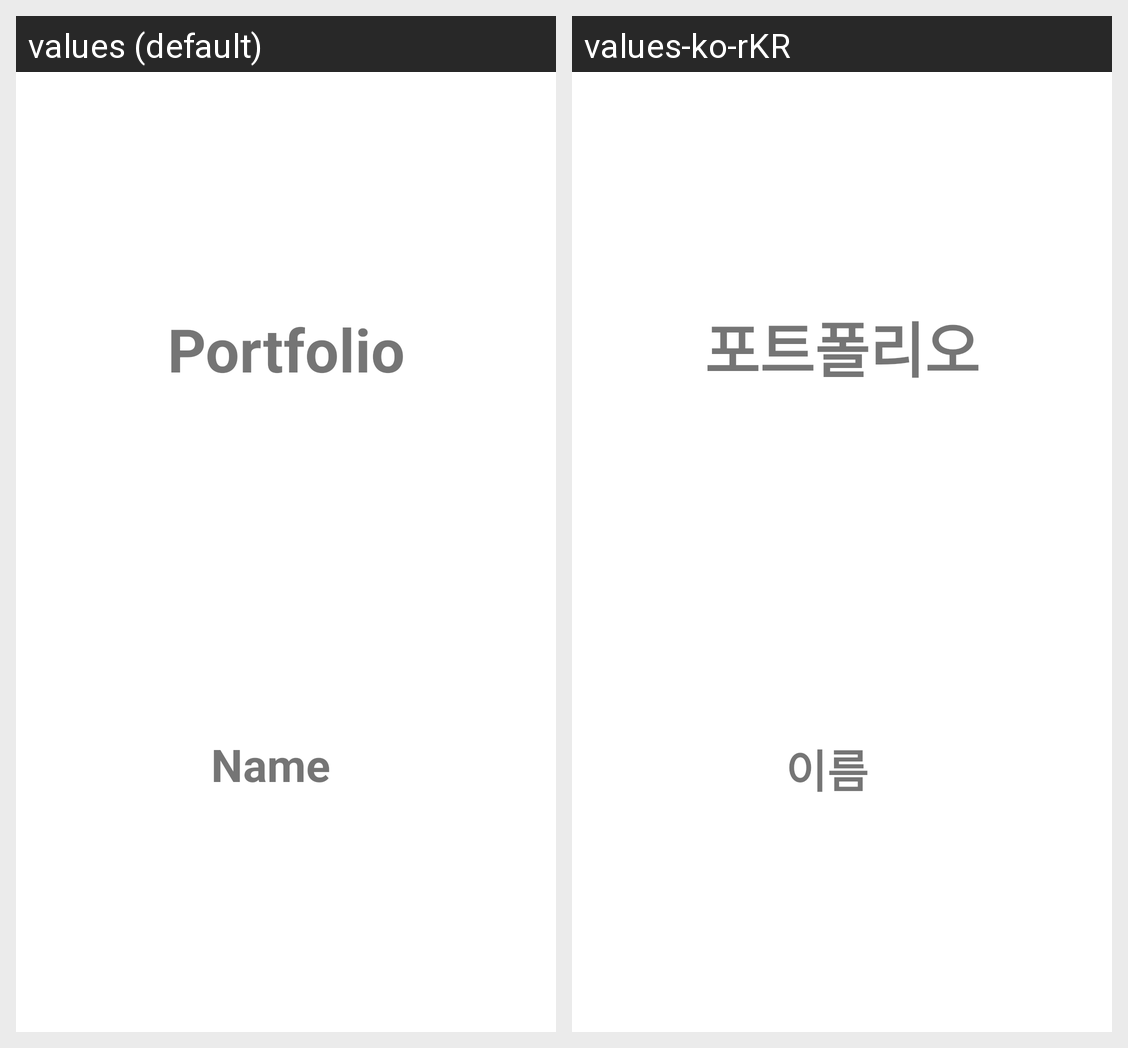

The same Android screen rendered under two of its app's locales, left to right. List the strings drawn on it with the default value and each locale's translation.
Android screen res/layout/fragment_intro_two.xml rendered under 2 locales, left to right: values (default), values-ko-rKR. Device: Nexus 5 (rendered at 1080×1920; each locale shown at half size, 540×960, under a caption strip naming it); theme Theme.Portfolio.
Strings drawn on this screen, with the default value and each locale's value (text and hints the layout hard-codes, and strings that could not be matched under every locale, appear in the picture but are not listed):

app_name
  values: Portfolio
  values-ko-rKR: 포트폴리오

name
  values: Name
  values-ko-rKR: 이름
